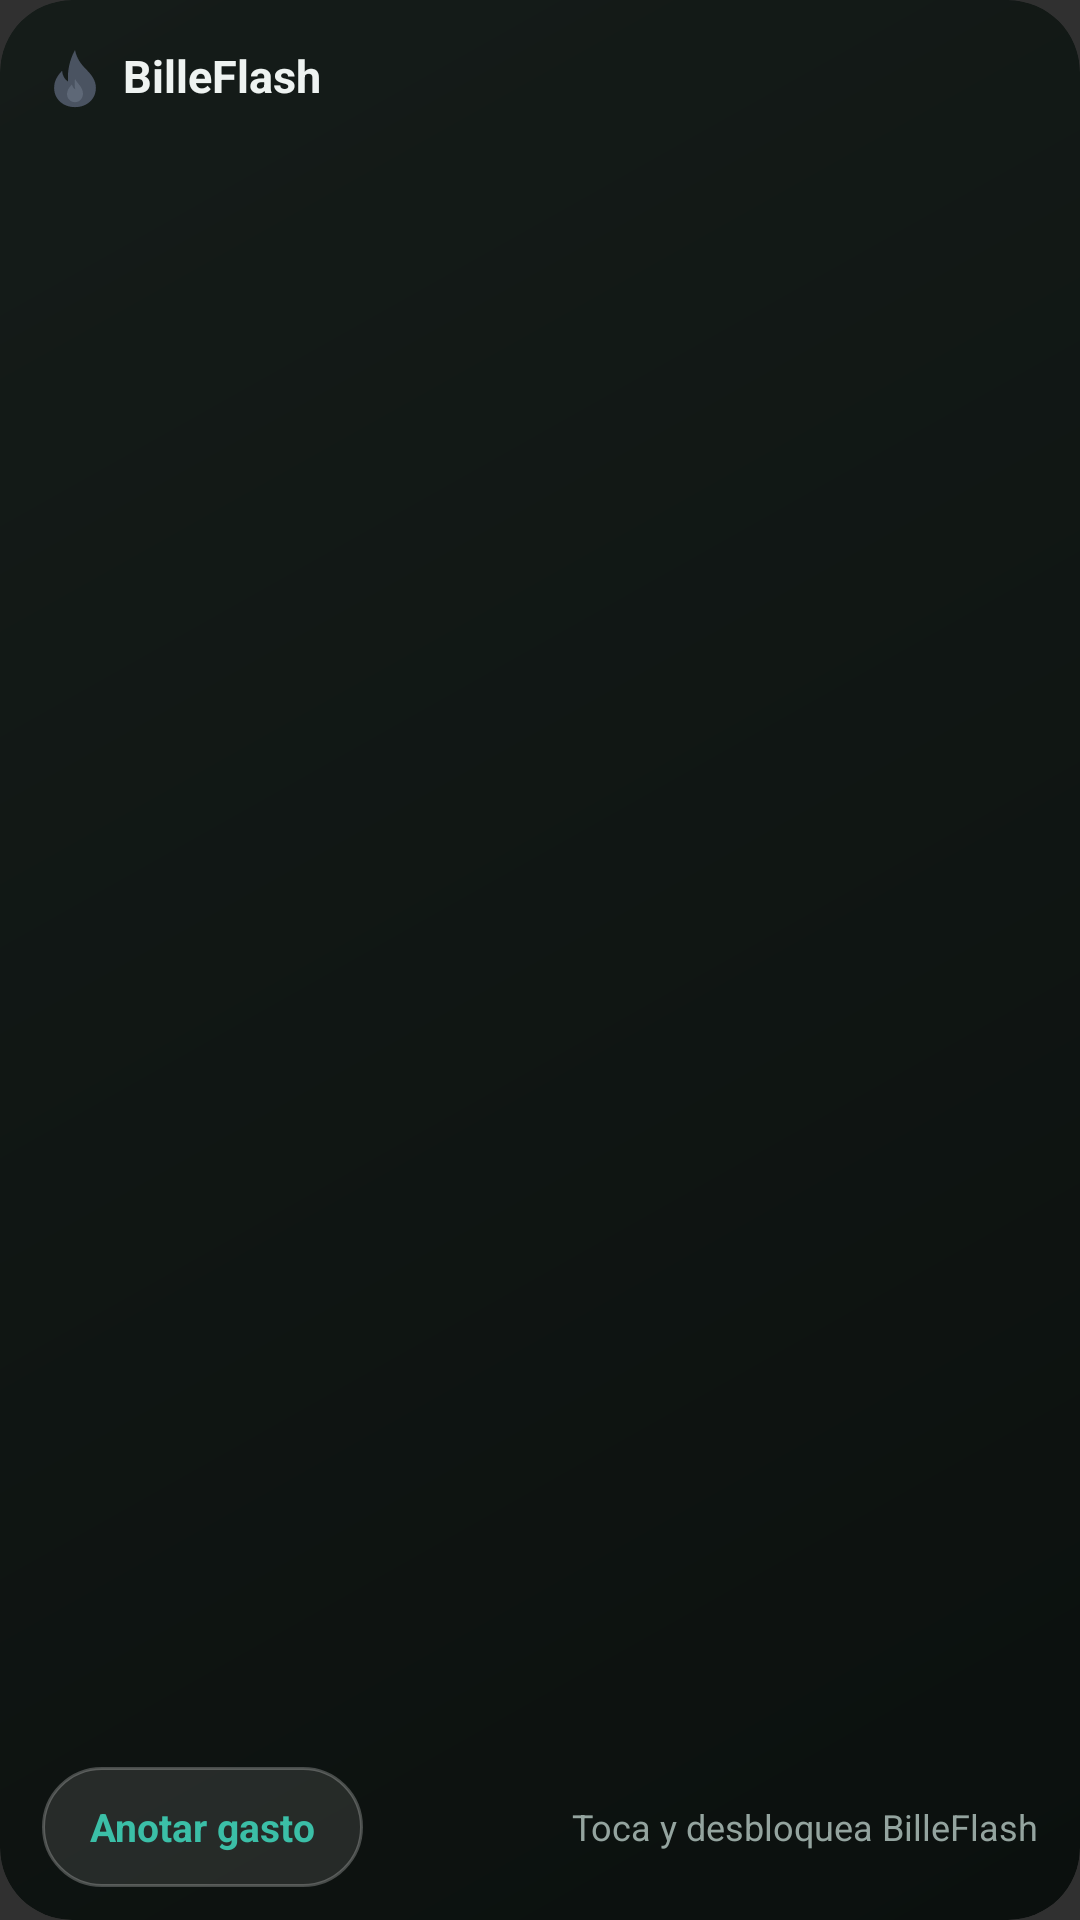

Write the Android layout XML for this screen, with the resource values it uses.
<!-- AndroidManifest.xml: application theme Theme.Rachas -->
<!-- res/layout/widget_billeflash.xml -->
<?xml version="1.0" encoding="utf-8"?>
<FrameLayout xmlns:android="http://schemas.android.com/apk/res/android"
    android:id="@android:id/background"
    android:layout_width="match_parent"
    android:layout_height="match_parent"
    android:background="@drawable/widget_bg_bitacora"
    android:clipToOutline="true">

    <ImageView
        android:id="@+id/glow"
        android:layout_width="match_parent"
        android:layout_height="match_parent"
        android:contentDescription="@null"
        android:scaleType="fitXY"
        android:src="@drawable/widget_glow"
        android:visibility="gone" />

    <LinearLayout
        android:layout_width="match_parent"
        android:layout_height="match_parent"
        android:orientation="vertical"
        android:paddingStart="14dp"
        android:paddingTop="11dp"
        android:paddingEnd="14dp"
        android:paddingBottom="11dp">

        <LinearLayout
            android:layout_width="match_parent"
            android:layout_height="30dp"
            android:gravity="center_vertical"
            android:orientation="horizontal">

            <ImageView
                android:id="@+id/flame"
                android:layout_width="22dp"
                android:layout_height="22dp"
                android:contentDescription="@null"
                android:src="@drawable/ic_flame_off" />

            <TextView
                android:id="@+id/streak"
                android:layout_width="wrap_content"
                android:layout_height="wrap_content"
                android:layout_marginStart="5dp"
                android:includeFontPadding="false"
                android:maxLines="1"
                android:text="BilleFlash"
                android:textColor="#FFEEF3F1"
                android:textSize="15sp"
                android:textStyle="bold" />

            <TextView
                android:id="@+id/chip"
                android:layout_width="wrap_content"
                android:layout_height="wrap_content"
                android:layout_marginStart="7dp"
                android:background="@drawable/chip_oro"
                android:letterSpacing="0.06"
                android:paddingStart="6dp"
                android:paddingTop="2dp"
                android:paddingEnd="6dp"
                android:paddingBottom="2dp"
                android:text=""
                android:textSize="9.5sp"
                android:textStyle="bold"
                android:visibility="gone" />

            <TextView
                android:id="@+id/savings"
                android:layout_width="0dp"
                android:layout_height="wrap_content"
                android:layout_marginStart="10dp"
                android:layout_weight="1"
                android:ellipsize="end"
                android:maxLines="1"
                android:text=""
                android:textColor="#FF3BBFA7"
                android:textSize="12.5sp"
                android:textStyle="bold" />

            <TextView
                android:id="@+id/day"
                android:layout_width="wrap_content"
                android:layout_height="wrap_content"
                android:layout_marginStart="6dp"
                android:maxLines="1"
                android:text=""
                android:textColor="#FF94A49F"
                android:textSize="11.5sp" />
        </LinearLayout>

        <ImageView
            android:id="@+id/chart"
            android:layout_width="match_parent"
            android:layout_height="0dp"
            android:layout_marginTop="6dp"
            android:layout_weight="1"
            android:contentDescription="@null"
            android:scaleType="fitCenter" />

        <LinearLayout
            android:layout_width="match_parent"
            android:layout_height="wrap_content"
            android:layout_marginTop="6dp"
            android:gravity="center_vertical"
            android:orientation="horizontal">

            <TextView
                android:id="@+id/urge"
                android:layout_width="wrap_content"
                android:layout_height="40dp"
                android:background="@drawable/widget_btn_add"
                android:gravity="center"
                android:paddingStart="16dp"
                android:paddingEnd="16dp"
                android:text="Anotar gasto"
                android:textColor="#FF3BBFA7"
                android:textSize="13sp"
                android:textStyle="bold" />

            <TextView
                android:id="@+id/line"
                android:layout_width="0dp"
                android:layout_height="wrap_content"
                android:layout_marginStart="10dp"
                android:layout_weight="1"
                android:ellipsize="end"
                android:gravity="end"
                android:maxLines="1"
                android:text="Toca y desbloquea BilleFlash"
                android:textColor="#FF94A49F"
                android:textSize="12sp" />
        </LinearLayout>
    </LinearLayout>

    <ImageView
        android:id="@+id/outline"
        android:layout_width="match_parent"
        android:layout_height="match_parent"
        android:contentDescription="@null"
        android:scaleType="fitXY"
        android:src="@drawable/widget_outline"
        android:visibility="gone" />
</FrameLayout>
<!-- resources referenced by this layout -->
<resources>
  <!-- drawable chip_oro (drawable) -->
  <?xml version="1.0" encoding="utf-8"?>
  <shape xmlns:android="http://schemas.android.com/apk/res/android" android:shape="rectangle">
      <corners android:radius="6dp" />
      <solid android:color="#2EF5C542" />
  </shape>
  <!-- drawable ic_flame_off (drawable) -->
  <?xml version="1.0" encoding="utf-8"?>
  <vector xmlns:android="http://schemas.android.com/apk/res/android"
      android:width="24dp"
      android:height="24dp"
      android:viewportWidth="24"
      android:viewportHeight="24">
      <path
          android:fillColor="#FF4A5361"
          android:pathData="M12,1.8C12.6,4.9 14.2,7 16.1,8.9C18.2,11 19.6,13 19.6,15.6C19.6,19.7 16.3,22.6 12,22.6C7.7,22.6 4.4,19.7 4.4,15.6C4.4,13.1 5.6,11.1 7.3,9.4C7.5,11.3 8.3,12.6 9.5,13.3C9.1,9.6 10.1,5.2 12,1.8Z" />
      <path
          android:fillColor="#FF5E6877"
          android:pathData="M12,12.3C12.9,14.1 14.9,15.3 14.9,17.7C14.9,19.5 13.6,20.8 12,20.8C10.4,20.8 9.1,19.5 9.1,17.9C9.1,16.3 10.1,15.2 10.9,14.3C11.1,15.2 11.5,15.8 12.1,16.1C11.8,14.8 11.8,13.5 12,12.3Z" />
  </vector>
  <!-- drawable widget_bg_bitacora (drawable) -->
  <?xml version="1.0" encoding="utf-8"?>
  <shape xmlns:android="http://schemas.android.com/apk/res/android" android:shape="rectangle">
      <corners android:radius="@dimen/widget_radius" />
      <gradient android:angle="315" android:endColor="#FF0B100E" android:startColor="#FF151C19" />
  </shape>
  <!-- drawable widget_btn_add (drawable) -->
  <?xml version="1.0" encoding="utf-8"?>
  <shape xmlns:android="http://schemas.android.com/apk/res/android" android:shape="rectangle">
      <corners android:radius="99dp" />
      <solid android:color="#1AFFFFFF" />
      <stroke android:width="1dp" android:color="#3DFFFFFF" />
  </shape>
  <!-- drawable widget_glow (drawable) -->
  <?xml version="1.0" encoding="utf-8"?>
  <shape xmlns:android="http://schemas.android.com/apk/res/android" android:shape="rectangle">
      <corners android:radius="@dimen/widget_radius" />
      <gradient
          android:centerColor="#14FFFFFF"
          android:centerX="0.06"
          android:centerY="0.1"
          android:endColor="#00FFFFFF"
          android:gradientRadius="120%"
          android:startColor="#47FFFFFF"
          android:type="radial" />
  </shape>
  <!-- drawable widget_outline (drawable) -->
  <?xml version="1.0" encoding="utf-8"?>
  <shape xmlns:android="http://schemas.android.com/apk/res/android" android:shape="rectangle">
      <corners android:radius="@dimen/widget_radius" />
      
      <solid android:color="#00000000" />
      <stroke android:width="1.6dp" android:color="#E6FFFFFF" />
  </shape>
  <style name="Theme.Rachas" parent="android:Theme.Material.NoActionBar" />
  <dimen name="widget_radius">24dp</dimen>
</resources>
